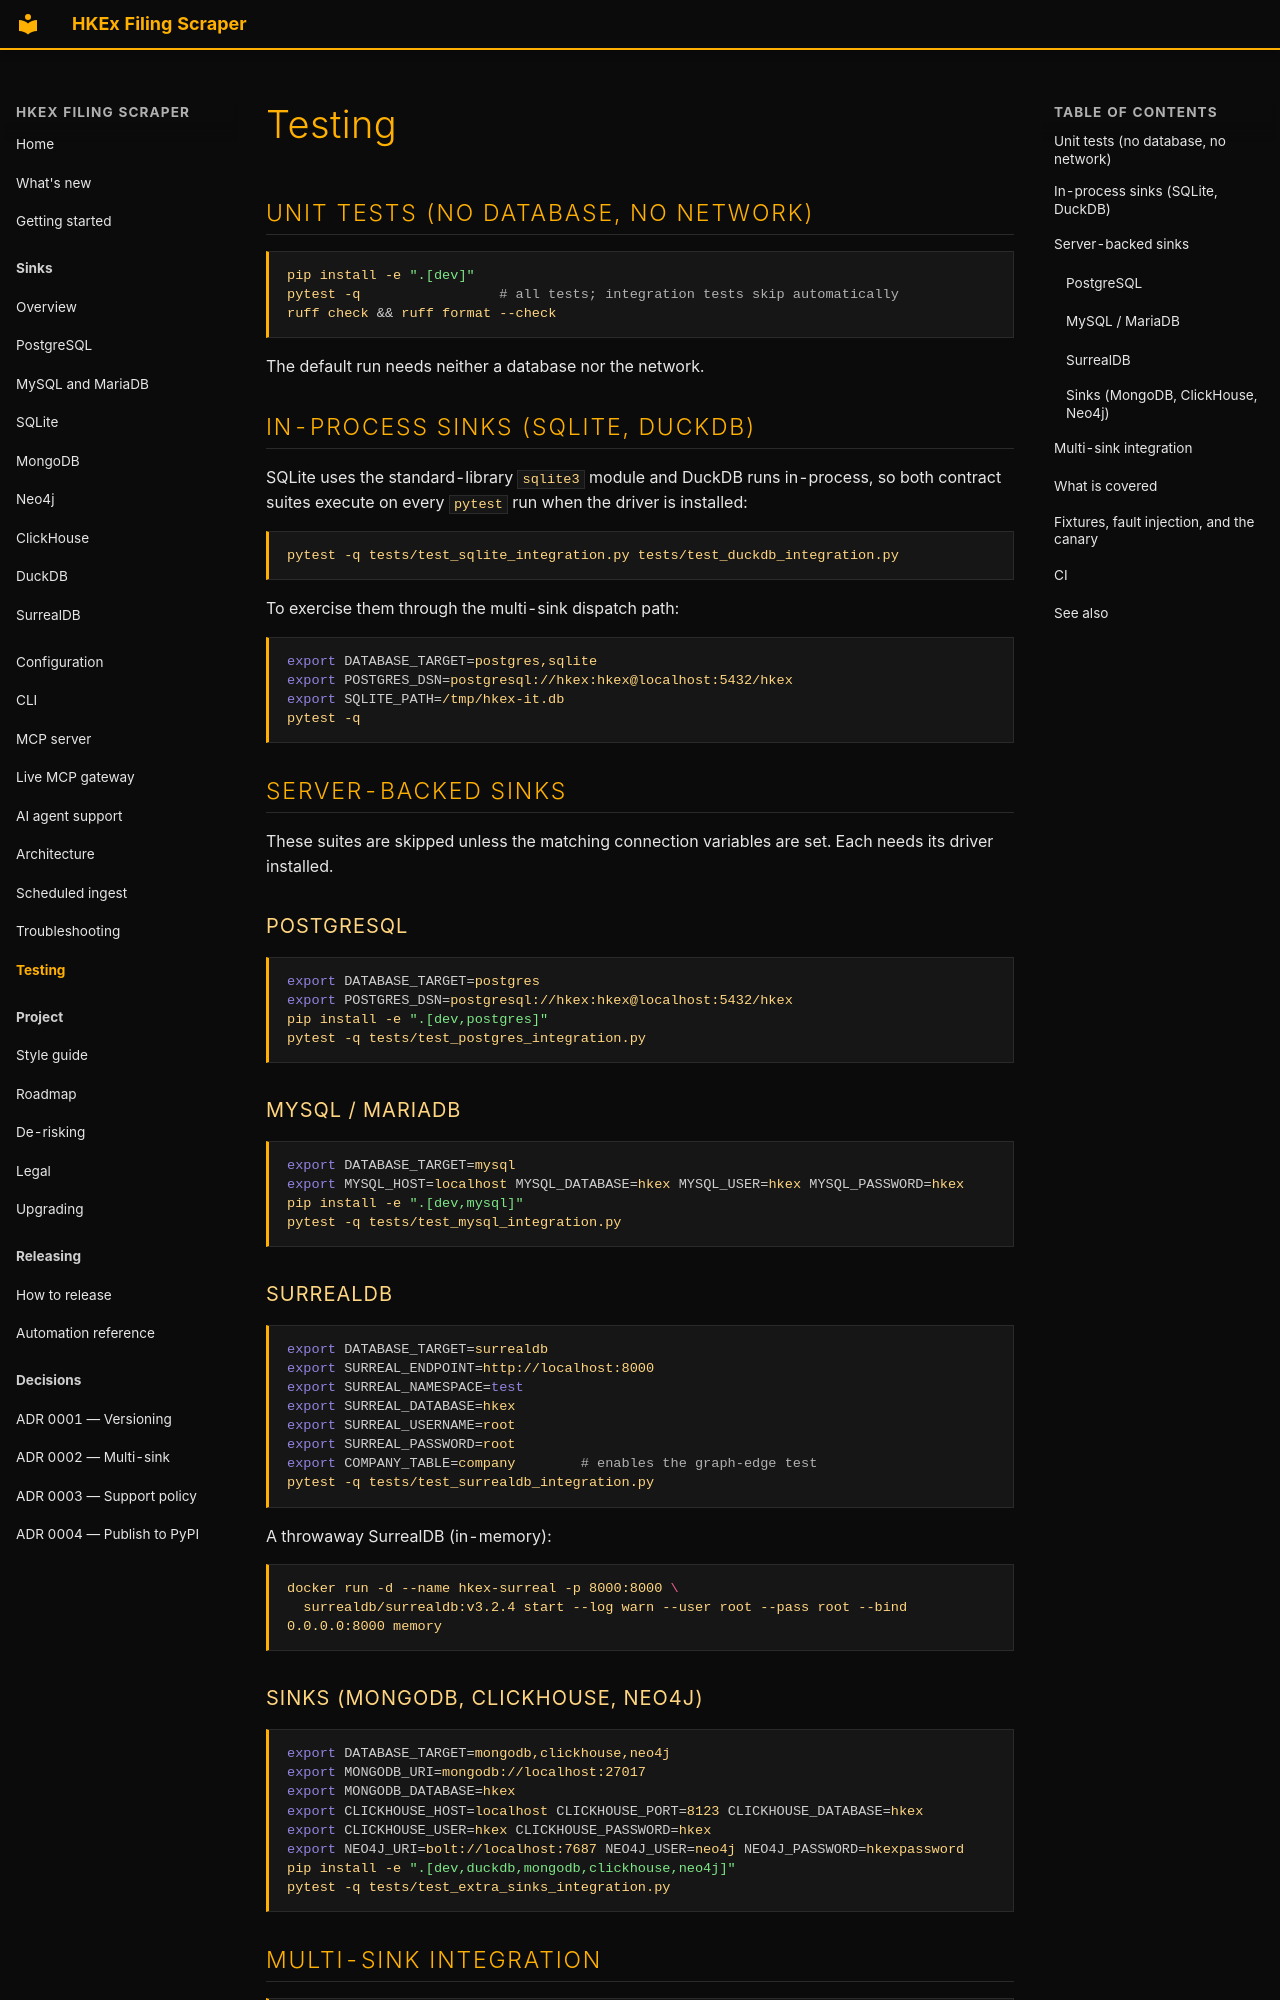

repository: simonmak-ascent/hkex-filing-scraper · page: testing/index.html · generator: mkdocs

---
description: "How to run the unit suite, the integration tests that need live databases, ruff linting, and the coverage floor CI enforces."
---

# Testing

## Unit tests (no database, no network)

```bash
pip install -e ".[dev]"
pytest -q                 # all tests; integration tests skip automatically
ruff check && ruff format --check
```

The default run needs neither a database nor the network.

## In-process sinks (SQLite, DuckDB)

SQLite uses the standard-library `sqlite3` module and DuckDB runs in-process, so both contract
suites execute on every `pytest` run when the driver is installed:

```bash
pytest -q tests/test_sqlite_integration.py tests/test_duckdb_integration.py
```

To exercise them through the multi-sink dispatch path:

```bash
export DATABASE_TARGET=postgres,sqlite
export POSTGRES_DSN=postgresql://hkex:hkex@localhost:5432/hkex
export SQLITE_PATH=/tmp/hkex-it.db
pytest -q
```

## Server-backed sinks

These suites are skipped unless the matching connection variables are set. Each needs its
driver installed.

### PostgreSQL

```bash
export DATABASE_TARGET=postgres
export POSTGRES_DSN=postgresql://hkex:hkex@localhost:5432/hkex
pip install -e ".[dev,postgres]"
pytest -q tests/test_postgres_integration.py
```

### MySQL / MariaDB

```bash
export DATABASE_TARGET=mysql
export MYSQL_HOST=localhost MYSQL_DATABASE=hkex MYSQL_USER=hkex MYSQL_PASSWORD=hkex
pip install -e ".[dev,mysql]"
pytest -q tests/test_mysql_integration.py
```

### SurrealDB

```bash
export DATABASE_TARGET=surrealdb
export SURREAL_ENDPOINT=http://localhost:8000
export SURREAL_NAMESPACE=test
export SURREAL_DATABASE=hkex
export SURREAL_USERNAME=root
export SURREAL_PASSWORD=root
export COMPANY_TABLE=company        # enables the graph-edge test
pytest -q tests/test_surrealdb_integration.py
```

A throwaway SurrealDB (in-memory):

```bash
docker run -d --name hkex-surreal -p 8000:8000 \
  surrealdb/surrealdb:v3.2.4 start --log warn --user root --pass root --bind 0.0.0.0:8000 memory
```

### Sinks (MongoDB, ClickHouse, Neo4j)

```bash
export DATABASE_TARGET=mongodb,clickhouse,neo4j
export MONGODB_URI=mongodb://localhost:27017
export MONGODB_DATABASE=hkex
export CLICKHOUSE_HOST=localhost CLICKHOUSE_PORT=8123 CLICKHOUSE_DATABASE=hkex
export CLICKHOUSE_USER=hkex CLICKHOUSE_PASSWORD=hkex
export NEO4J_URI=bolt://localhost:7687 NEO4J_USER=neo4j NEO4J_PASSWORD=hkexpassword
pip install -e ".[dev,duckdb,mongodb,clickhouse,neo4j]"
pytest -q tests/test_extra_sinks_integration.py
```

## Multi-sink integration

```bash
export DATABASE_TARGET=postgres,surrealdb,sqlite
export SURREAL_ENDPOINT=http://localhost:8000
export SURREAL_NAMESPACE=test
export SURREAL_DATABASE=hkex
export SURREAL_USERNAME=root
export SURREAL_PASSWORD=root
export POSTGRES_DSN=postgresql://hkex:hkex@localhost:5432/hkex
export SQLITE_PATH=/tmp/hkex-it.db
pytest -q tests/test_postgres_integration.py tests/test_surrealdb_integration.py tests/test_dual_write_integration.py
```

Every configured sink must have its schema initialized; the integration fixtures do this for
the whole configured set (matching `main._init_schemas()`).
